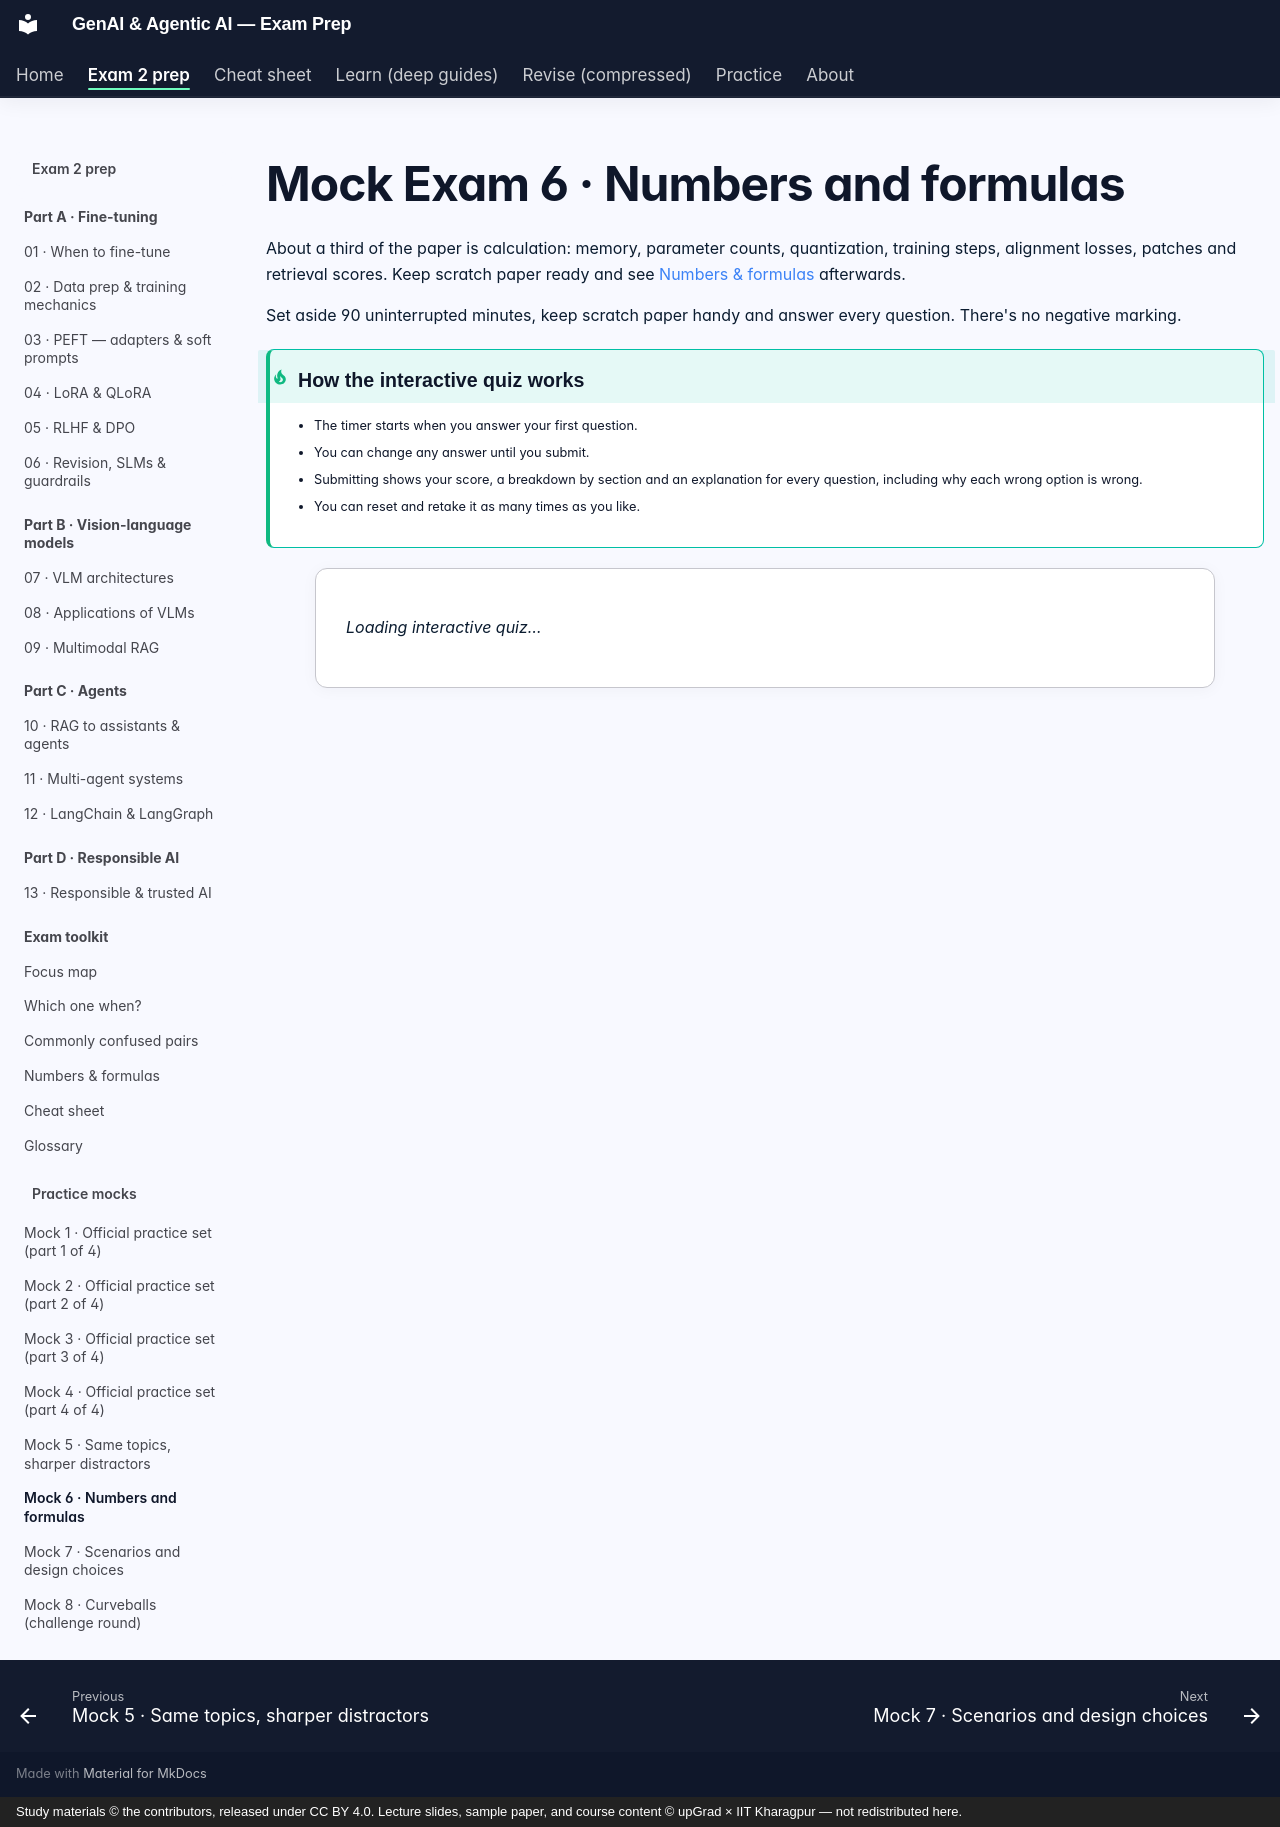

repository: SiddMajum1993/genai-iitkgp-exam-prep · page: exam2/practice/mock-6/index.html · generator: mkdocs · copyright: Study materials © the contributors, released under CC BY 4.0. Lecture slides, sample paper, and course content © upGrad × IIT Kharagpur — not redistributed here.

---
hide:
  - toc
---

# Mock Exam 6 · Numbers and formulas

About a third of the paper is calculation: memory, parameter counts, quantization, training steps, alignment losses, patches and retrieval scores. Keep scratch paper ready and see [Numbers & formulas](../extras/formulas.md) afterwards.

Set aside 90 uninterrupted minutes, keep scratch paper handy and answer every question. There's no negative marking.

!!! tip "How the interactive quiz works"
    - The timer starts when you answer your first question.
    - You can change any answer until you submit.
    - Submitting shows your score, a breakdown by section and an explanation for every question, including why each wrong option is wrong.
    - You can reset and retake it as many times as you like.

<div id="quiz-root" data-exam="EXAM2_MOCK_6">
  <p><em>Loading interactive quiz…</em></p>
</div>
